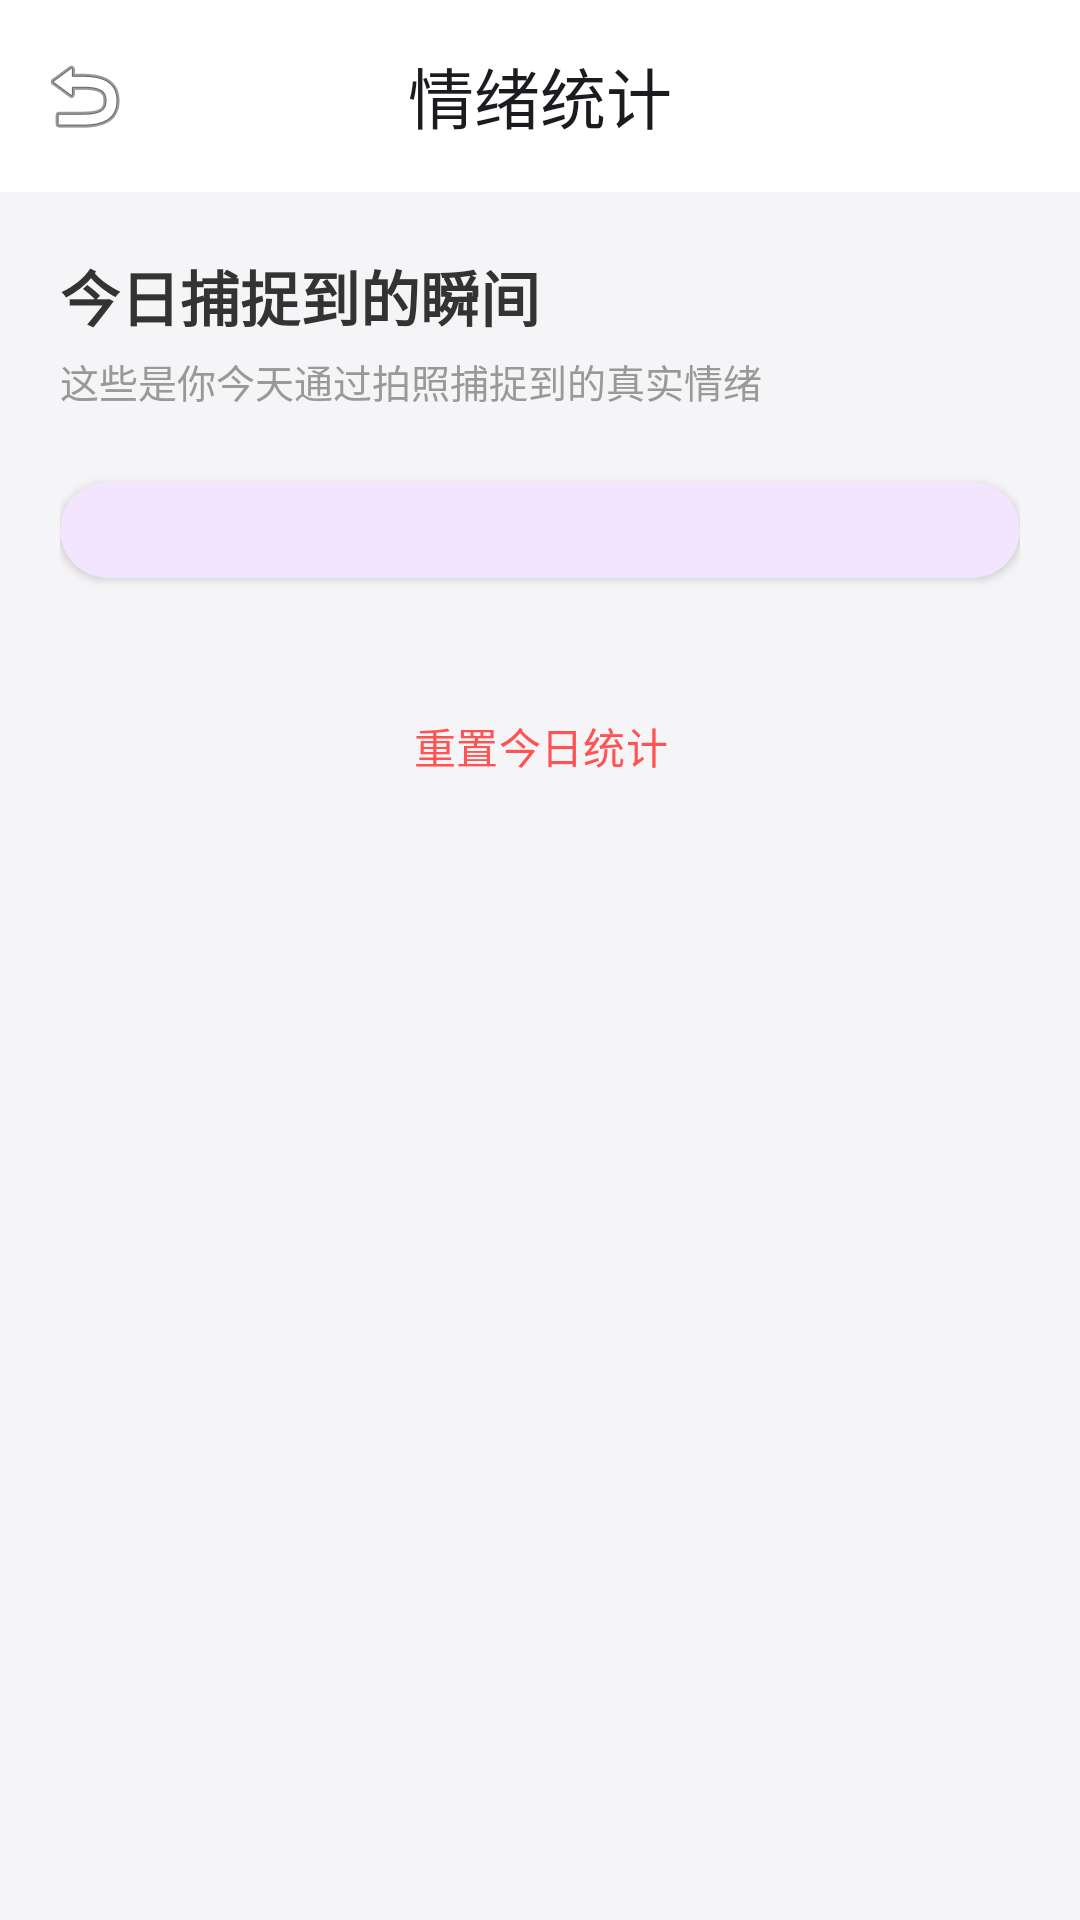

This screen was rendered from an Android layout file. Write that file and the resources it references.
<!-- AndroidManifest.xml: activity theme Theme.EmotionDetect -->
<!-- res/layout/activity_stats.xml -->
<?xml version="1.0" encoding="utf-8"?>
<androidx.coordinatorlayout.widget.CoordinatorLayout xmlns:android="http://schemas.android.com/apk/res/android"
    xmlns:app="http://schemas.android.com/apk/res-auto"
    android:layout_width="match_parent"
    android:layout_height="match_parent"
    android:background="#F5F5F7">

    <com.google.android.material.appbar.AppBarLayout
        android:layout_width="match_parent"
        android:layout_height="wrap_content"
        android:background="@color/white"
        app:elevation="0dp">

        <com.google.android.material.appbar.MaterialToolbar
            android:id="@+id/toolbar"
            android:layout_width="match_parent"
            android:layout_height="?attr/actionBarSize"
            app:navigationIcon="@android:drawable/ic_menu_revert"
            app:title="@string/stats_title"
            app:titleCentered="true" />
    </com.google.android.material.appbar.AppBarLayout>

    <androidx.core.widget.NestedScrollView
        android:layout_width="match_parent"
        android:layout_height="match_parent"
        app:layout_behavior="@string/appbar_scrolling_view_behavior">

        <LinearLayout
            android:layout_width="match_parent"
            android:layout_height="wrap_content"
            android:orientation="vertical"
            android:padding="20dp">

            <TextView
                android:id="@+id/tv_date"
                android:layout_width="wrap_content"
                android:layout_height="wrap_content"
                android:text="@string/stats_today_moments"
                android:textSize="20sp"
                android:textStyle="bold"
                android:textColor="#333333" />

            <TextView
                android:layout_width="wrap_content"
                android:layout_height="wrap_content"
                android:text="@string/stats_description"
                android:textSize="13sp"
                android:textColor="#999999"
                android:layout_marginTop="4dp" />

            
            <com.google.android.material.card.MaterialCardView
                android:layout_width="match_parent"
                android:layout_height="wrap_content"
                android:layout_marginTop="24dp"
                app:cardCornerRadius="16dp"
                app:cardElevation="2dp"
                app:strokeWidth="0dp">

                <LinearLayout
                    android:id="@+id/ll_stats_container"
                    android:layout_width="match_parent"
                    android:layout_height="wrap_content"
                    android:orientation="vertical"
                    android:padding="16dp" />

            </com.google.android.material.card.MaterialCardView>

            <TextView
                android:id="@+id/tv_empty_hint"
                android:layout_width="match_parent"
                android:layout_height="200dp"
                android:gravity="center"
                android:text="@string/stats_empty_hint"
                android:textColor="#BBBBBB"
                android:visibility="gone" />

            <com.google.android.material.button.MaterialButton
                android:id="@+id/btn_reset"
                style="@style/Widget.Material3.Button.TextButton"
                android:layout_width="wrap_content"
                android:layout_height="wrap_content"
                android:layout_gravity="center"
                android:layout_marginTop="32dp"
                android:text="@string/stats_reset"
                android:textColor="#FF5252" />

        </LinearLayout>
    </androidx.core.widget.NestedScrollView>

</androidx.coordinatorlayout.widget.CoordinatorLayout>
<!-- resources referenced by this layout -->
<resources>
  <color name="white">#FFFFFFFF</color>
  <string name="stats_description">这些是你今天通过拍照捕捉到的真实情绪</string>
  <string name="stats_empty_hint">今天还没有捕捉到任何情绪\n快去拍一张吧！</string>
  <string name="stats_reset">重置今日统计</string>
  <string name="stats_title">情绪统计</string>
  <string name="stats_today_moments">今日捕捉到的瞬间</string>
  <style name="Theme.EmotionDetect" parent="Theme.Material3.DayNight.NoActionBar">
          <item name="colorPrimary">@color/purple_500</item>
          <item name="colorOnPrimary">@color/white</item>
          <item name="colorSecondary">@color/teal_200</item>
          <item name="colorOnSecondary">@color/black</item>
          <item name="android:statusBarColor" tools:targetApi="l">@color/black</item>
          <item name="android:windowLayoutInDisplayCutoutMode" tools:targetApi="o_mr1">shortEdges</item>
      </style>
  <color name="purple_500">#FF6200EE</color>
  <color name="teal_200">#FF03DAC5</color>
  <color name="black">#FF000000</color>
</resources>
